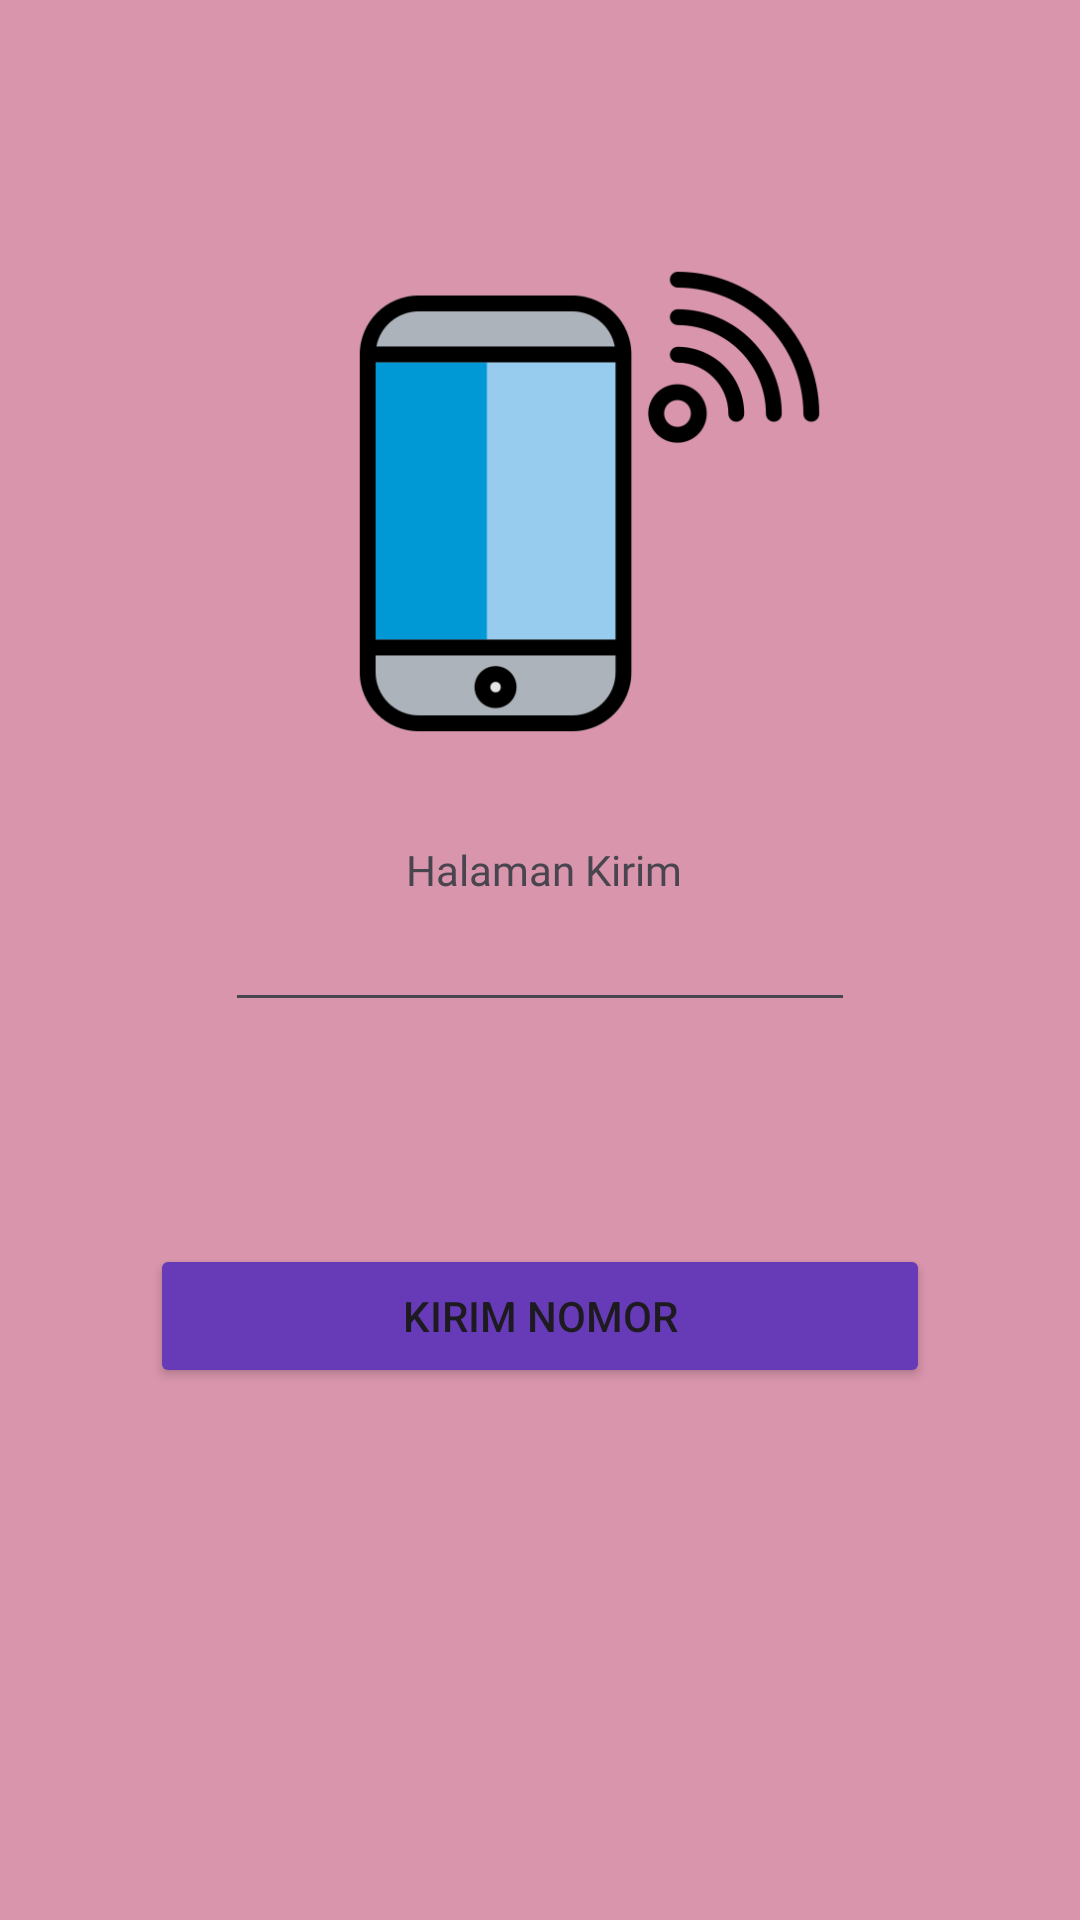

Write the Android layout XML for this screen, with the resource values it uses.
<!-- AndroidManifest.xml: application theme Theme.KerenApps -->
<!-- res/layout/activity_third.xml -->
<?xml version="1.0" encoding="utf-8"?>
<androidx.constraintlayout.widget.ConstraintLayout xmlns:android="http://schemas.android.com/apk/res/android"
    xmlns:app="http://schemas.android.com/apk/res-auto"
    xmlns:tools="http://schemas.android.com/tools"
    android:id="@+id/main"
    android:layout_width="match_parent"
    android:layout_height="match_parent"
    android:background="#D995AC"
    tools:context=".Home.pertemuan_3.ThirdActivity">

    <Button
        android:id="@+id/btnKirim"
        android:layout_width="match_parent"
        android:layout_height="wrap_content"
        android:layout_marginHorizontal="50sp"
        android:layout_marginVertical="50sp"
        android:backgroundTint="#673AB7"
        android:text="Kirim Nomor"
        app:layout_constraintBottom_toBottomOf="parent"
        app:layout_constraintEnd_toEndOf="parent"
        app:layout_constraintHorizontal_bias="0.498"
        app:layout_constraintStart_toStartOf="parent"
        app:layout_constraintTop_toBottomOf="@+id/inputNoTujuan"
        app:layout_constraintVertical_bias="0.159" />

    <EditText
        android:id="@+id/inputNoTujuan"
        android:layout_width="wrap_content"
        android:layout_height="wrap_content"
        android:ems="10"
        android:inputType="numberPassword"
        app:layout_constraintBottom_toBottomOf="parent"
        app:layout_constraintEnd_toEndOf="parent"
        app:layout_constraintStart_toStartOf="parent"
        app:layout_constraintTop_toTopOf="parent" />

    <ImageView
        android:id="@+id/imageView"
        android:layout_width="169dp"
        android:layout_height="333dp"
        app:layout_constraintBottom_toTopOf="@+id/btnKirim"
        app:layout_constraintEnd_toEndOf="parent"
        app:layout_constraintHorizontal_bias="0.586"
        app:layout_constraintStart_toStartOf="parent"
        app:layout_constraintTop_toTopOf="parent"
        app:layout_constraintVertical_bias="0.007"
        app:srcCompat="@drawable/handphone" />

    <TextView
        android:id="@+id/textView4"
        android:layout_width="wrap_content"
        android:layout_height="wrap_content"
        android:fontFamily="@font/gravitasone_regular"
        android:text="@string/judul"
        app:layout_constraintBottom_toTopOf="@+id/inputNoTujuan"
        app:layout_constraintEnd_toEndOf="parent"
        app:layout_constraintHorizontal_bias="0.505"
        app:layout_constraintStart_toStartOf="parent"
        app:layout_constraintTop_toTopOf="parent"
        app:layout_constraintVertical_bias="1.0" />

</androidx.constraintlayout.widget.ConstraintLayout>
<!-- resources referenced by this layout -->
<resources>
  <!-- drawable handphone: png bitmap (drawable, 15637 bytes) -->
  <string name="judul">Halaman Kirim</string>
  <style name="Theme.KerenApps" parent="Base.Theme.KerenApps" />
  <style name="Base.Theme.KerenApps" parent="Theme.Material3.DayNight.NoActionBar">
          
          
      </style>
</resources>
